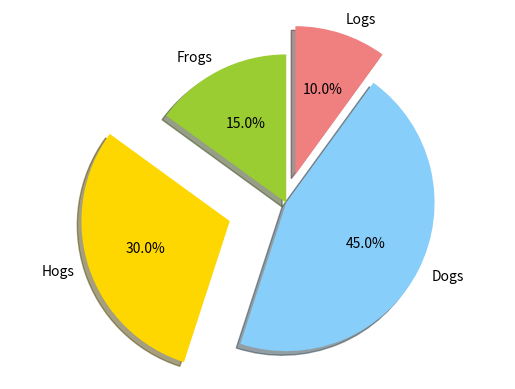

Python code for this plot:
"""
Demo of a basic pie chart plus a few additional features.

In addition to the basic pie chart, this demo shows a few optional features:

    * slice labels
    * auto-labeling the percentage
    * offsetting a slice with "explode"
    * drop-shadow
    * custom start angle

Note about the custom start angle:

The default ``startangle`` is 0, which would start the "Frogs" slice on the
positive x-axis. This example sets ``startangle = 90`` such that everything is
rotated counter-clockwise by 90 degrees, and the frog slice starts on the
positive y-axis.
"""
import matplotlib.pyplot as plt


# The slices will be ordered and plotted counter-clockwise.
labels = 'Frogs', 'Hogs', 'Dogs', 'Logs'
sizes = [15, 30, 45, 10]
colors = ['yellowgreen', 'gold', 'lightskyblue', 'lightcoral']
explode = (0, 0.4, 0, 0.2) # only "explode" the 2nd slice (i.e. 'Hogs')

plt.pie(sizes, explode=explode, labels=labels, colors=colors,
        autopct='%1.1f%%', shadow=True, startangle=90)
# Set aspect ratio to be equal so that pie is drawn as a circle.
plt.axis('equal')

plt.show()
